Labelled photos from "Dataset-Final", an image-classification folder in anw-hilmi/anwarul-hilmi. The possible labels are: cat, dog, elephant, horse, lion.

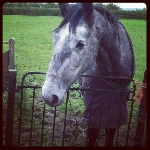
Label: horse

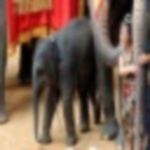
Label: elephant

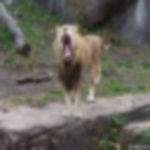
Label: lion

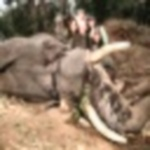
Label: elephant

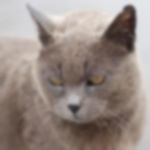
Label: cat

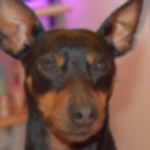
Label: dog
